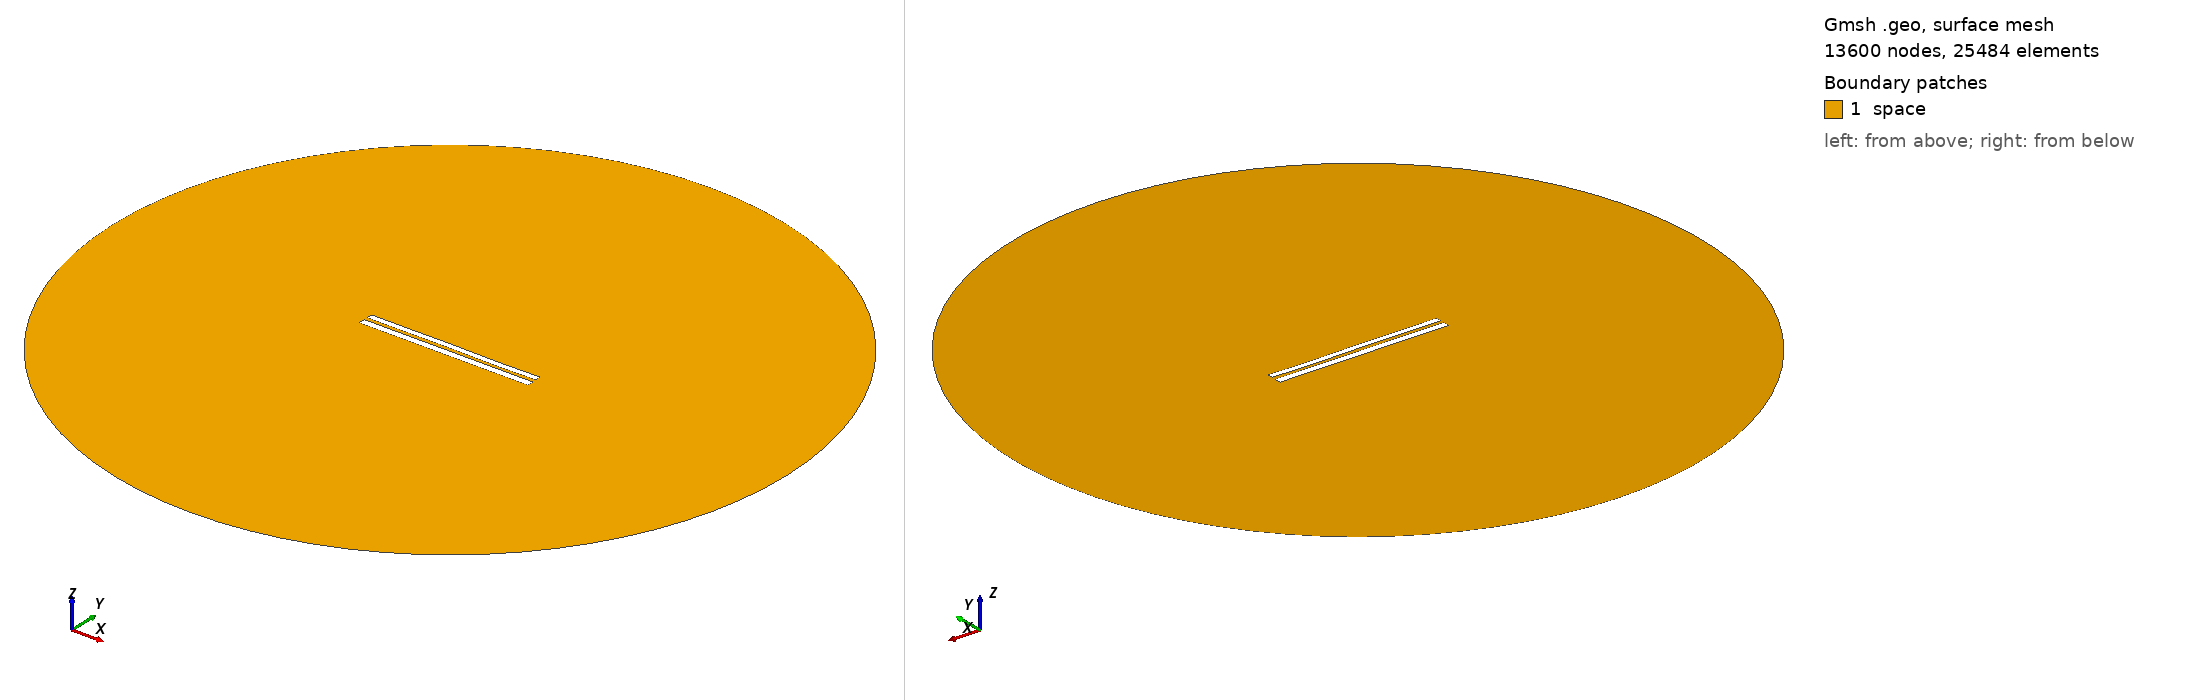

Gmsh geometry script, surface-meshed: 13600 nodes, 25484 surface elements. Boundary patches (legend numbers): 1 space. Left view from above one corner, right view from below the opposite corner. Legend entries are the model's physical surfaces. The drawing asked Gmsh for element sizes between 1% and 20% of the model's largest extent; the script's own settings can give other sizes.

=== 7692.geo (drawn) ===
//---------------------------------------
// Geometry kernel
//---------------------------------------

SetFactory("OpenCASCADE");



//---------------------------------------
// Parameters of the geometry
//---------------------------------------

// Overetch of the upper plate
overetch = 0.25;

// Distance between the plates
distance = 2.0;

// Discretization over the x axis (for the deformation)
nx = 50; 

// Length of the plate
L = 100 - overetch; 

// Number of modes
n = 4; 

// 1st mode coefficient
coeff(1) = -0.075;
beta(1) = 0.596864 * 3.1415926535 / L;

// 2nd mode coefficient
coeff(2) = 0.0;
beta(2) = 1.49418 * 3.1415926535 / L;

// 3rd mode coefficient
coeff(3) = 0.07499999999999998;
beta(3) = 2.50025 * 3.1415926535 / L;

// 4th mode coefficient
coeff(4) = -0.075;
beta(4) = 3.49999 * 3.1415926535 / L;



//---------------------------------------
// Upper plate (deformed rectangle)
//---------------------------------------

// Coordiantes of the upper plate
xmin = -50;
xmax = 50 - overetch;

// Height of the upper plate
yheight = 4 - 2 * overetch;

// Indexes of the points
UpperID[] = {};
LowerID[] = {};
LeftID[] = {};
RightID[] = {};

// Point index
p = 1;

// Horizontal edges
For i In {1:nx}
    x = xmin + (i-1)*(xmax - xmin)/(nx-1);

    y_bottom = distance / 2 + overetch;
    For j In {1:n}
        C = (Cosh(beta(j)*L) + Cos(beta(j)*L)) / (Sinh(beta(j)*L) + Sin(beta(j)*L));
        y_bottom  = y_bottom + coeff(j) * (Cosh(beta(j)*(x+50)) - Cos(beta(j)*(x+50)) - C * (Sinh(beta(j)*(x+50)) - Sin(beta(j)*(x+50))));
    EndFor

    y_top = y_bottom + yheight;

    Point(p) = {x, y_top, 0, 1.0};
    UpperID[i] = p;
    p = p + 1;

    Point(p) = {x, y_bottom, 0, 1.0};
    LowerID[i] = p;
    p = p + 1;
EndFor

// Create point lists
UpperPts[] = {}; LowerPts[] = {};
For i In {1:nx}
  UpperPts[] += {UpperID[i]};
  LowerPts[] += {LowerID[i]};
EndFor

// Build splines
Spline(1) = {UpperPts[]};
Spline(2) = {LowerPts[]};
Line(3) = {LowerPts[nx-1], UpperPts[nx-1]};
Line(4) = {LowerPts[0], UpperPts[0]};

// Build the plane surface
Curve Loop(1) = {2, 3, -1, -4};
Plane Surface(1) = {1};



//---------------------------------------
// Lower plate (rectangle)
//---------------------------------------

// Vertices
Point(1001) = {-50, -1, 0, 1.0};
Point(1002) = { 50, -1, 0, 1.0};
Point(1003) = { 50,  -5, 0, 1.0};
Point(1004) = {-50,  -5, 0, 1.0};

// Edges
Line(5) = {1001, 1002};
Line(6) = {1002, 1003};
Line(7) = {1003, 1004};
Line(8) = {1004, 1001};

// Plane surface
Line Loop(2) = {5, 6, 7, 8};
Plane Surface(2) = {2}; 



//---------------------------------------
// Outer (fictious) boundary
//---------------------------------------

// Points
Point(1005) = {0, 0, 0};       // Center
Point(1006) = {200, 0, 0};     // Start point
Point(1007) = {0, 200, 0};     // 90 degrees
Point(1008) = {-200, 0, 0};    // 180 degrees
Point(1009) = {0, -200, 0};    // 270 degrees

// Circle arcs (each needs start, center, end)
Circle(9) = {1006, 1005, 1007};
Circle(10) = {1007, 1005, 1008};
Circle(11) = {1008, 1005, 1009};
Circle(12) = {1009, 1005, 1006};

// Plane surface for the entire domain
Curve Loop(3) = {9, 10, 11, 12};
Surface(3) = {3};

// Subtract the plates from the whole domain to obtain the actual domain where we want to solve the equations
BooleanDifference{ Surface{3}; Delete; }{ Surface{1}; Surface{2}; Delete; }




//---------------------------------------
// Transfinite Lines/Curves
//---------------------------------------

// Set the number of points on the boundaries
r = 7;

// Plates
Transfinite Curve {1, 2} = 50*r Using Progression 1;
Transfinite Curve {3, 4} = 2*r Using Progression 1;
Transfinite Line {5, 7} = 50*r Using Progression 1;
Transfinite Line {6, 8} = 2*r Using Progression 1;

// Outer boundary
Transfinite Line {9, 10, 11, 12} = 20 Using Progression 1;



//---------------------------------------
// Physical groups
//---------------------------------------                

// Physical curves (boundaries)
Physical Line("force_segment", 10) = {2};
Physical Line("upper_plate", 11) = {1, 3, 4};
Physical Line("lower_plate", 12) = {5, 6, 7, 8};
Physical Line("boundary", 20) = {9, 10, 11, 12};

// Physical Surfaces
Physical Surface("space", 30) = {3};



//---------------------------------------
// 6. Generate the Mesh
//---------------------------------------

// 2D mesh generation
Mesh 2;
